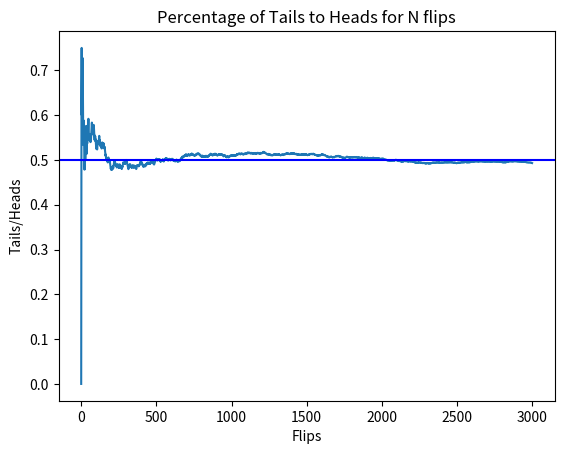

This figure's Python source:
import numpy as np
import matplotlib.pyplot as plt

N = 10**1
N = 3*10**3
#N = 10**6
avg = []

def toCoin(x):
    if x==0: return 'heads'
    if x==1: return 'tails'

results = np.random.randint(0,2,N)

print('\n')
print('RNG results =',results)
print('Coin Flips = ',list(map(toCoin,results)))
print('# of heads =',sum(results))
print('# of tails =', N-sum(results))
print('\n')

for result in results:
    if len(avg) == 0: avg.append(result)
    else: avg.append((avg[len(avg)-1]*len(avg)+result) / (len(avg)+1) )

plt.plot(avg)
plt.axhline(y = 0.5, color = 'blue', linestyle = '-')
plt.title("Percentage of Tails to Heads for N flips")
plt.xlabel("Flips")
plt.ylabel("Tails/Heads")
plt.show()